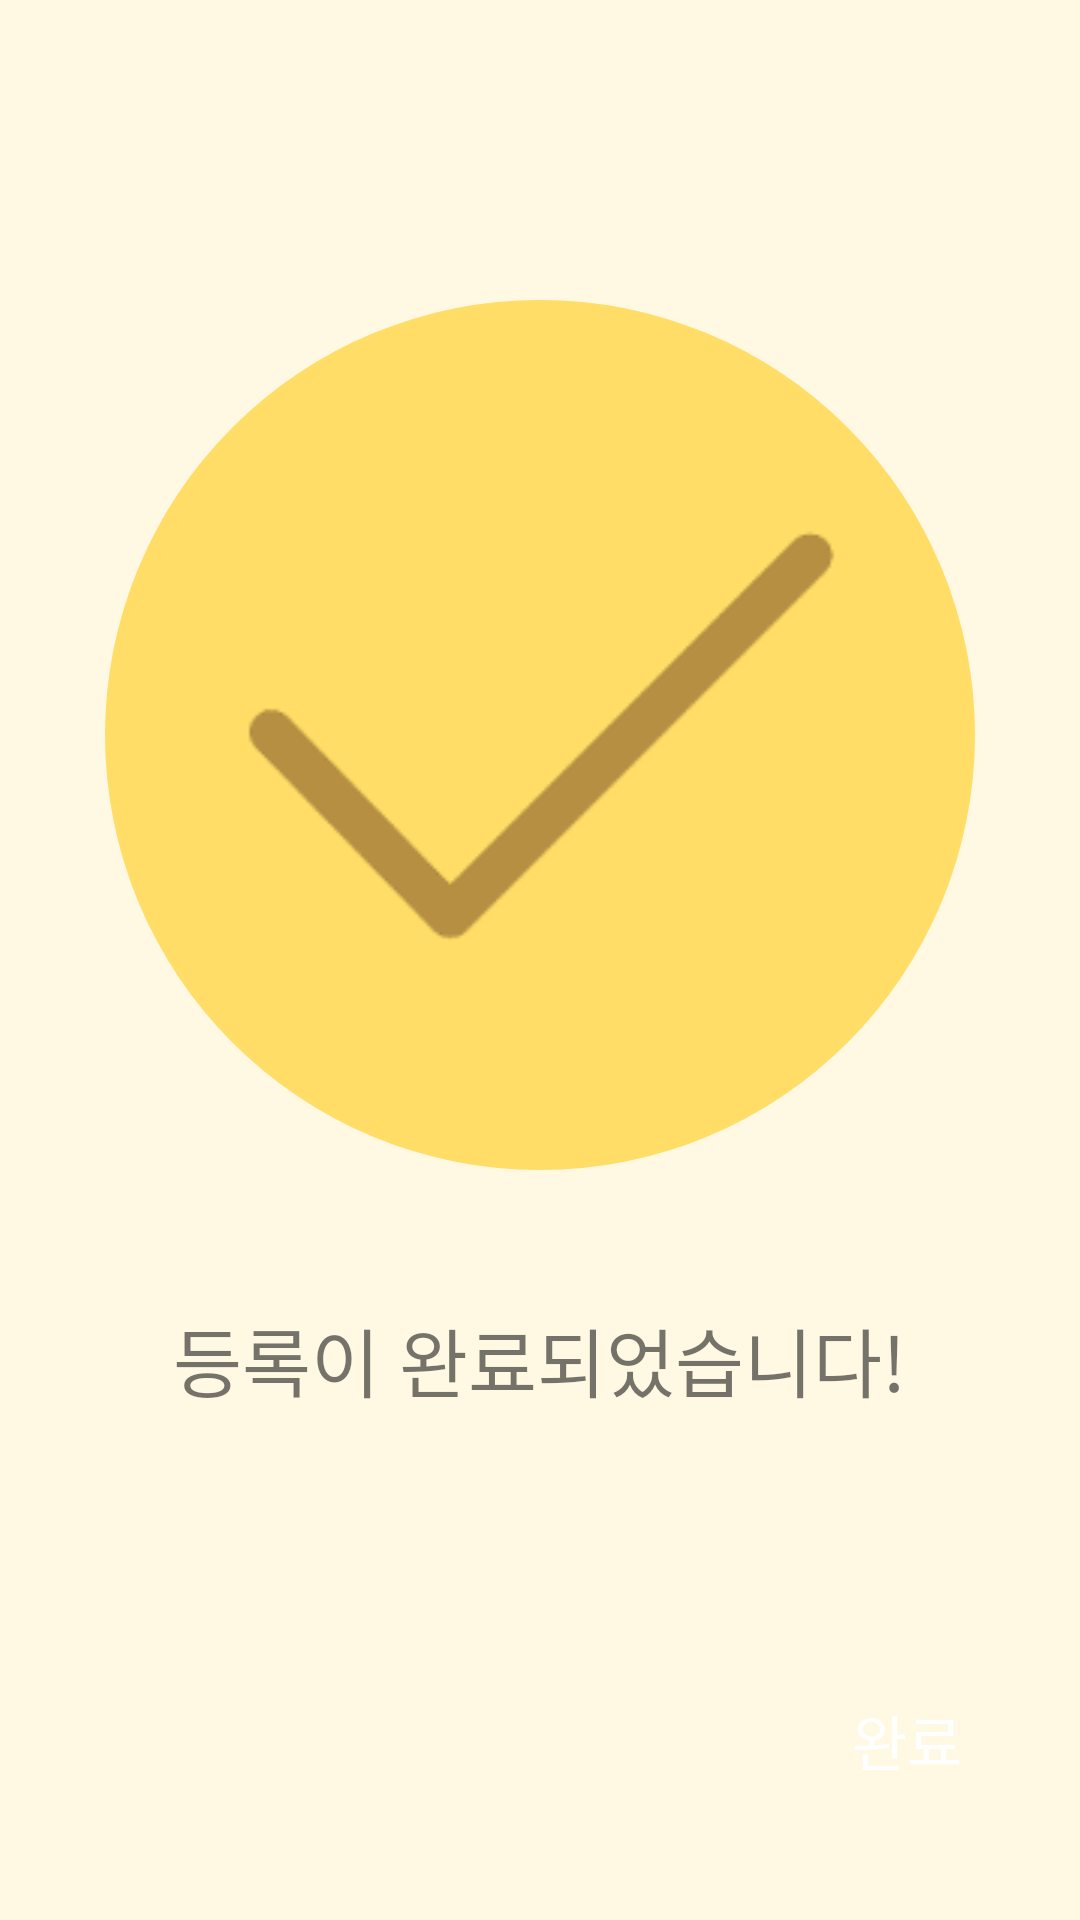

Android layout source for this screen:
<!-- AndroidManifest.xml: application theme Theme.PetInEuphoria -->
<!-- res/layout/activity_registration_completion.xml -->
<?xml version="1.0" encoding="utf-8"?>
<LinearLayout
    xmlns:android="http://schemas.android.com/apk/res/android"
    android:layout_width="match_parent"
    android:layout_height="match_parent"
    android:orientation="vertical"
    android:background="#FFF9E4">
    
    <ImageView
        android:layout_width="290dp"
        android:layout_height="290dp"
        android:layout_gravity="center"
        android:layout_marginTop="100dp"
        android:src="@drawable/completion"
        android:background="@drawable/profile" />
    
    <TextView
        android:layout_width="wrap_content"
        android:layout_height="wrap_content"
        android:layout_gravity="center"
        android:layout_marginTop="45dp"
        android:textSize="25dp"
        android:text="등록이 완료되었습니다!" />

    <RelativeLayout
        android:layout_width="match_parent"
        android:layout_height="match_parent">

        <androidx.appcompat.widget.AppCompatButton
            android:id="@+id/next_button"
            style="?android:attr/borderlessButtonStyle"
            android:layout_width="75dp"
            android:layout_height="60dp"
            android:layout_marginRight="20dp"
            android:layout_marginTop="30dp"
            android:layout_marginBottom="30dp"
            android:text="완료"
            android:textSize="20dp"
            android:textColor="@color/white"
            android:background="@drawable/button_ripple"
            android:layout_alignParentBottom="true"
            android:layout_alignParentRight="true" />

    </RelativeLayout>

</LinearLayout>
<!-- resources referenced by this layout -->
<resources>
  <!-- drawable button_ripple (drawable) -->
  <?xml version="1.0" encoding="utf-8"?>
  <ripple xmlns:android="http://schemas.android.com/apk/res/android"
      android:color="@color/white">
      <item android:drawable="@drawable/button"/>
  
  
  
  </ripple>
  <!-- drawable completion: png bitmap (drawable, 6140 bytes) -->
  <!-- drawable profile (drawable) -->
  <?xml version="1.0" encoding="utf-8"?>
  <shape
      xmlns:android="http://schemas.android.com/apk/res/android"
      android:shape="rectangle">
      <solid android:color="#FFDD66" />
      <corners android:radius="500dp"/>
  </shape>
  <style name="Theme.PetInEuphoria" parent="Theme.MaterialComponents.DayNight.DarkActionBar">
          
          <item name="colorPrimary">@color/purple_500</item>
          <item name="colorPrimaryVariant">@color/purple_700</item>
          <item name="colorOnPrimary">@color/white</item>
          
          <item name="colorSecondary">@color/teal_200</item>
          <item name="colorSecondaryVariant">@color/teal_700</item>
          <item name="colorOnSecondary">@color/black</item>
          
          <item name="android:statusBarColor" tools:targetApi="l">?attr/colorPrimaryVariant</item>
          
          <item name="android:datePickerStyle">@style/CustomDatePicker</item>
      </style>
  <style name="CustomDatePicker">
          <item name="android:datePickerMode">spinner</item>
      </style>
  <!-- not gathered from this repository: default colours our renderer supplied (Android Studio template values) -->
  <color name="purple_500">#FF6200EE</color>
  <color name="purple_700">#FF3700B3</color>
  <color name="teal_200">#FF03DAC5</color>
  <color name="teal_700">#FF018786</color>
  <color name="black">#FF000000</color>
  <color name="white">#FFFFFFFF</color>
</resources>
